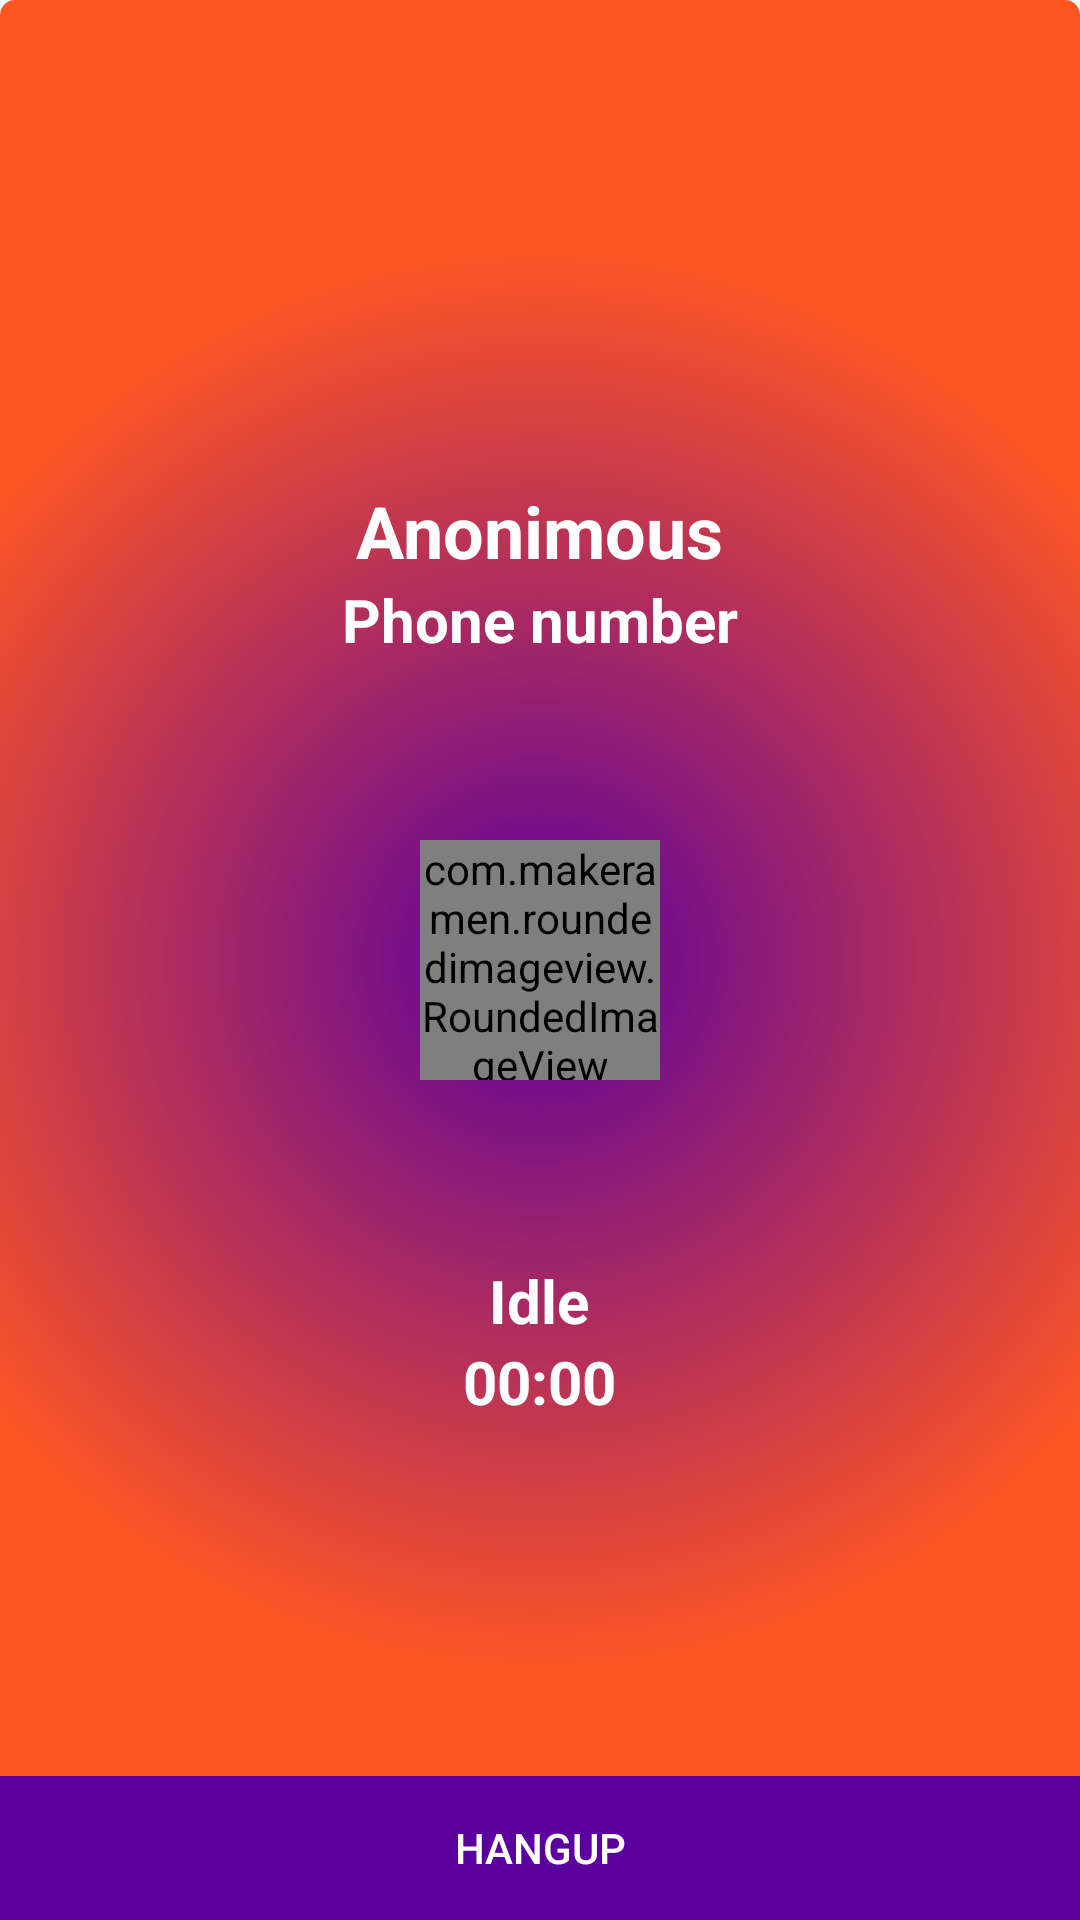

Produce the Android XML layout that renders to this screen, including the resource entries it uses.
<!-- AndroidManifest.xml: activity theme AppTheme.NoActionBar -->
<!-- res/layout/activity_dial.xml -->
<?xml version="1.0" encoding="utf-8"?>
<RelativeLayout xmlns:android="http://schemas.android.com/apk/res/android"
    xmlns:tools="http://schemas.android.com/tools"
    xmlns:app="http://schemas.android.com/apk/res-auto"
    android:id="@+id/activity_dial"
    android:layout_width="match_parent"
    android:layout_height="match_parent"
    android:paddingBottom="@dimen/activity_vertical_margin"
    android:paddingLeft="@dimen/activity_horizontal_margin"
    android:paddingRight="@dimen/activity_horizontal_margin"
    android:paddingTop="@dimen/activity_vertical_margin"
    android:background="@drawable/dial_screen_call_active_background"
    tools:context="com.messiah.messenger.activity.DialActivity">
    <com.makeramen.roundedimageview.RoundedImageView
        android:layout_width="80dp"
        android:layout_height="80dp"
        app:riv_oval="true"
        android:src="@drawable/default_avatar"
        android:id="@+id/avatar"
        android:layout_centerInParent="true"/>

    <LinearLayout
        android:layout_width="wrap_content"
        android:layout_height="wrap_content"
        android:layout_centerHorizontal="true"
        android:layout_above="@+id/avatar"
        android:gravity="center"
        android:orientation="vertical"
        android:layout_marginBottom="60dp">

        <TextView
            android:layout_width="wrap_content"
            android:layout_height="wrap_content"
            android:textColor="#FFF"
            android:text="Anonimous"
            android:id="@+id/text_name"
            android:textSize="24sp"
            android:textStyle="bold"/>
        <TextView
            android:layout_width="wrap_content"
            android:layout_height="wrap_content"
            android:textColor="#FFF"
            android:id="@+id/text_phone"
            android:text="Phone number"
            android:textSize="20sp"
            android:textStyle="bold"/>
    </LinearLayout>


    <LinearLayout
        android:layout_width="wrap_content"
        android:layout_height="wrap_content"
        android:layout_centerHorizontal="true"
        android:layout_below="@+id/avatar"
        android:gravity="center"
        android:orientation="vertical"
        android:layout_marginTop="60dp">

        <TextView
            android:layout_width="wrap_content"
            android:layout_height="wrap_content"
            android:textColor="#FFF"
            android:text="Idle"
            android:id="@+id/text_status"
            android:layout_gravity="center"
            android:gravity="center"
            android:textSize="20sp"
            android:textStyle="bold"/>
        <TextView
            android:layout_width="wrap_content"
            android:layout_height="wrap_content"
            android:textColor="#FFF"
            android:id="@+id/text_clock"
            android:text="00:00"
            android:textSize="20sp"
            android:textStyle="bold"/>
    </LinearLayout>


    <LinearLayout
        android:layout_width="match_parent"
        android:layout_height="wrap_content"
        android:orientation="horizontal"
        android:layout_alignParentBottom="true">

        <Button
            android:layout_width="0dp"
            android:layout_height="wrap_content"
            android:layout_weight="1"
            android:text="hangup"
            android:id="@+id/btn_hangup"
            style="@style/Base.Widget.AppCompat.Button.Colored"
            android:background="#59009e"
            />

    </LinearLayout>
    <LinearLayout
        android:layout_width="match_parent"
        android:layout_height="wrap_content"
        android:orientation="horizontal"
        android:visibility="gone"
        android:layout_alignParentBottom="true">

        <Button
            android:layout_width="0dp"
            android:layout_height="wrap_content"
            android:layout_weight="1"
            android:text="answer"
            android:id="@+id/btn_take"
            style="@style/Base.Widget.AppCompat.Button.Colored"
            android:background="#00FF00"
            />
        <Button
            android:layout_width="0dp"
            android:layout_height="wrap_content"
            android:layout_weight="1"
            android:text="decline"
            android:id="@+id/btn_decline"
            style="@style/Base.Widget.AppCompat.Button.Colored"
            android:background="#ff0000"
            />

    </LinearLayout>

</RelativeLayout>
<!-- resources referenced by this layout -->
<resources>
  <!-- drawable dial_screen_call_active_background (drawable) -->
  <?xml version="1.0" encoding="utf-8"?>
  <shape xmlns:android="http://schemas.android.com/apk/res/android">
      <gradient
          android:startColor="#59009e"
          android:endColor="@color/colorPrimary"
          android:type="radial"
          android:gradientRadius="720"
          android:angle="272"/>
      <corners android:radius="5dp" />
  </shape>
  <style name="AppTheme.NoActionBar">
          <item name="windowActionBar">false</item>
          <item name="windowNoTitle">true</item>
      </style>
  <color name="colorPrimary">#ff5722</color>
</resources>
